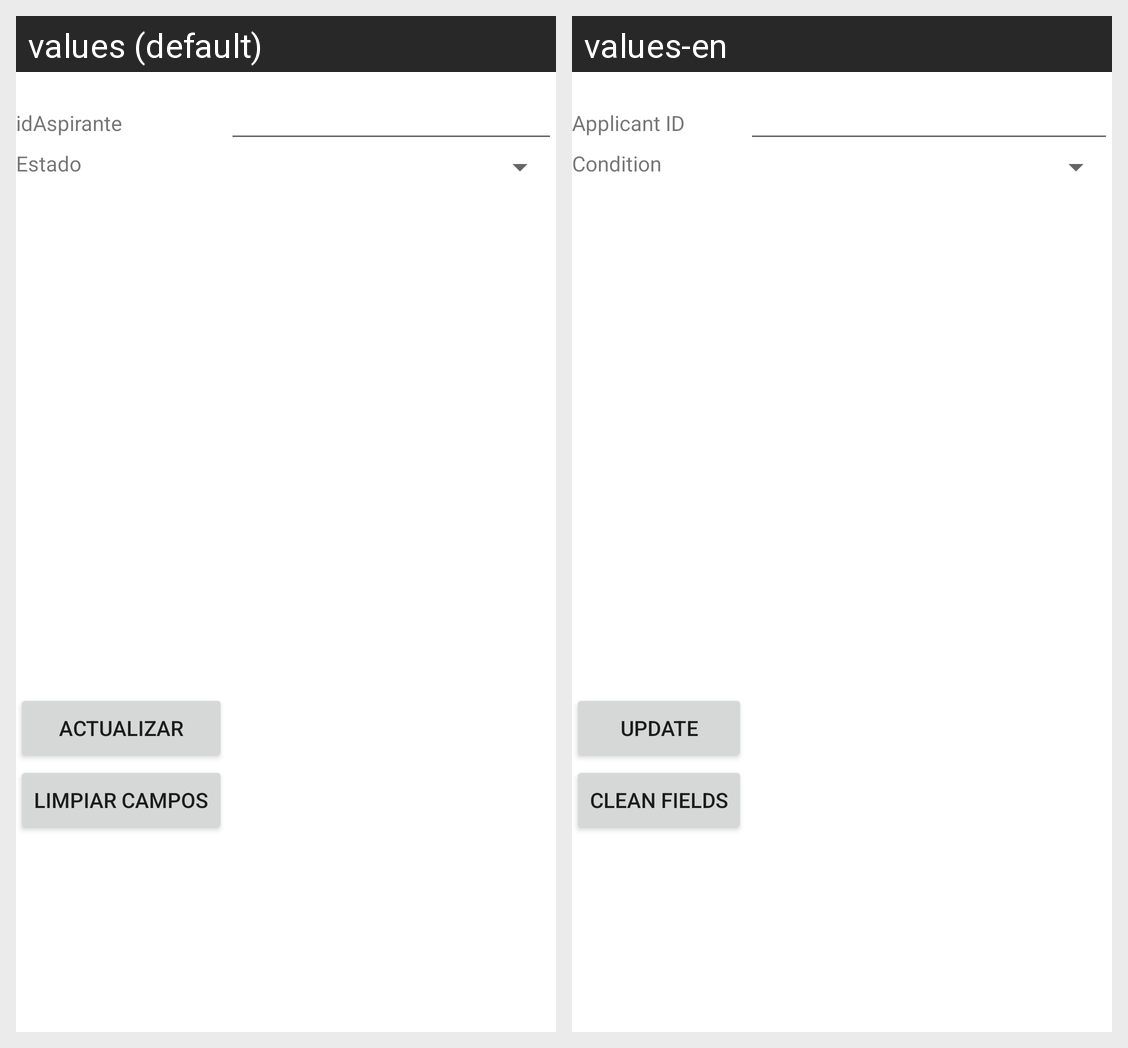

Translations of the strings shown on this Android screen, per locale in the grid:
Android screen res/layout/activity_aspirante_actualizar.xml rendered under 2 locales, left to right: values (default), values-en. Device: Nexus 5 (rendered at 1080×1920; each locale shown at half size, 540×960, under a caption strip naming it); theme Theme.BolsaN.
Strings drawn on this screen, with the default value and each locale's value (text and hints the layout hard-codes, and strings that could not be matched under every locale, appear in the picture but are not listed):

idAspirante
  values: idAspirante
  values-en: Applicant ID

estado
  values: Estado
  values-en: Condition

actualizar
  values: Actualizar
  values-en: Update

limpiar
  values: Limpiar campos
  values-en: Clean fields
